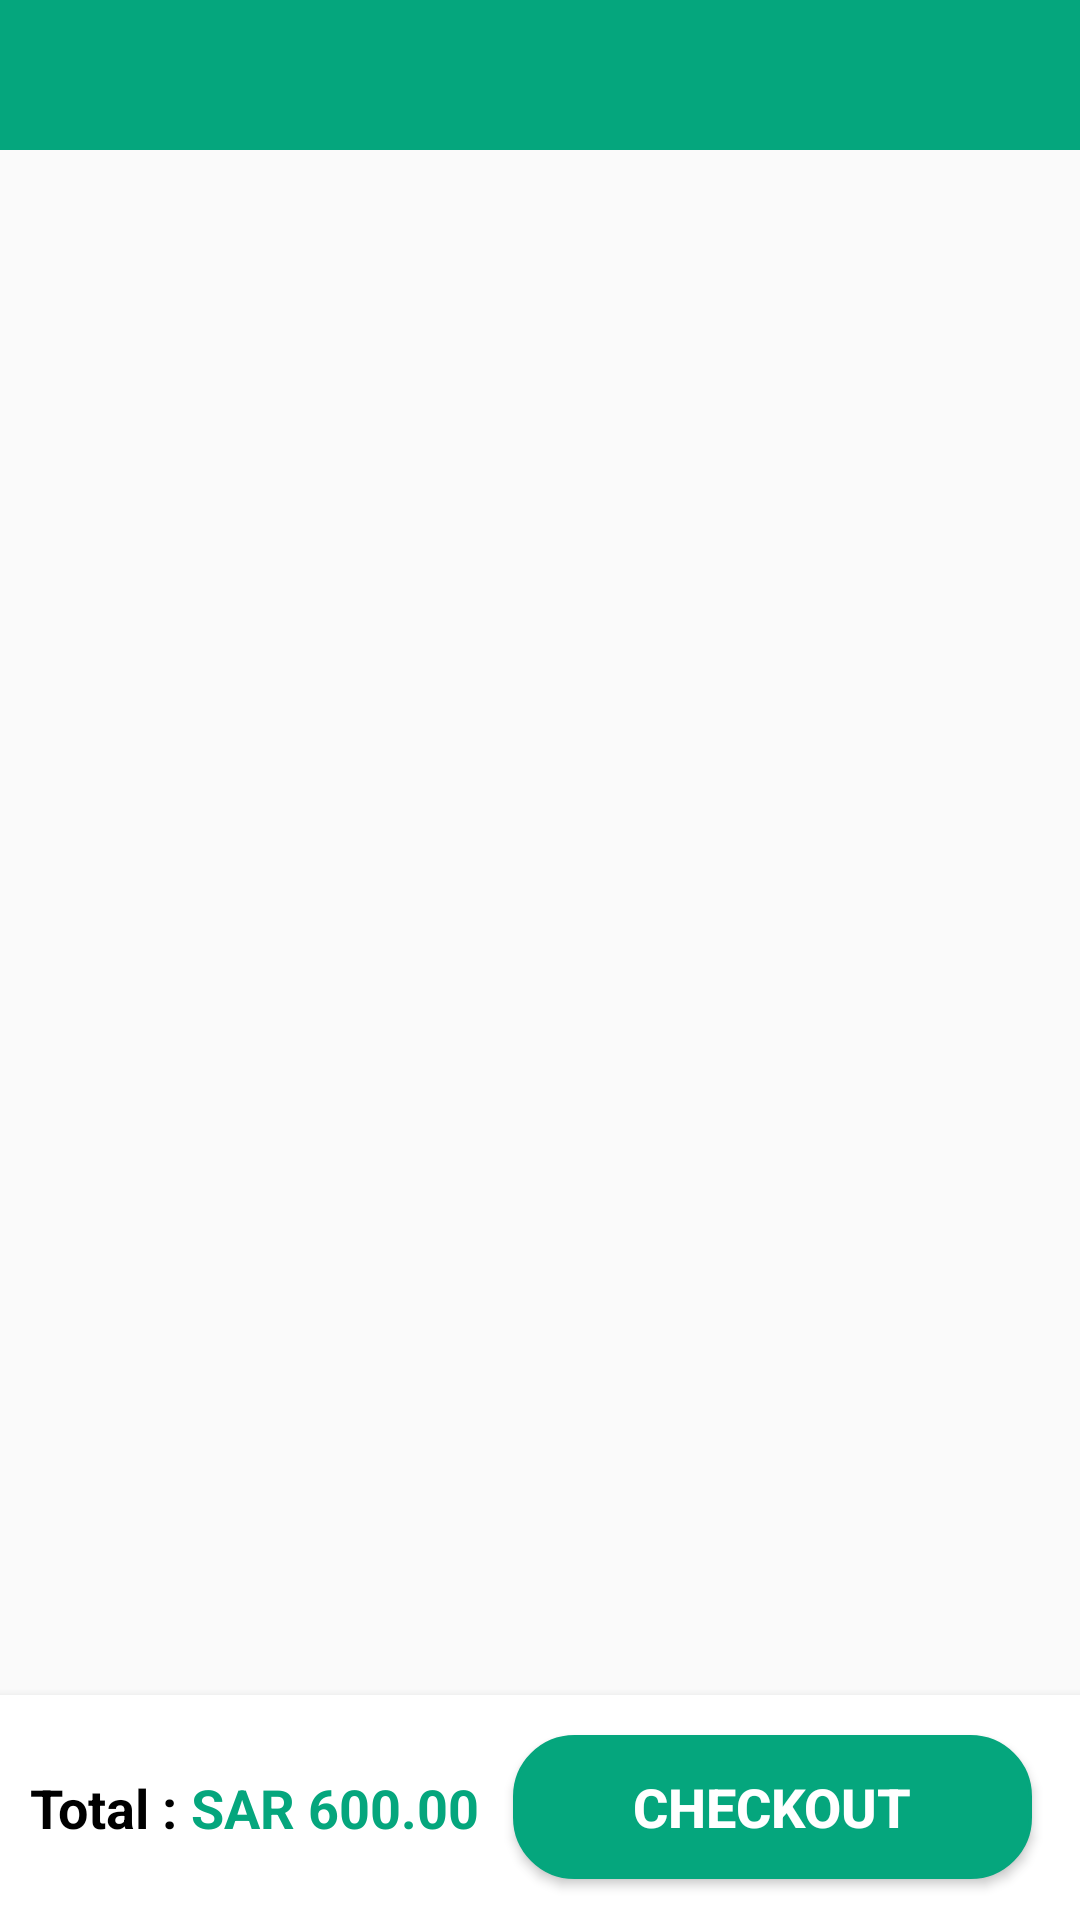

Android layout source for this screen:
<!-- AndroidManifest.xml: activity theme AppTheme.NoActionBar -->
<!-- res/layout/activity_cart_list.xml -->
<?xml version="1.0" encoding="utf-8"?>
<android.support.v4.widget.DrawerLayout xmlns:android="http://schemas.android.com/apk/res/android"
    xmlns:app="http://schemas.android.com/apk/res-auto"
    xmlns:tools="http://schemas.android.com/tools"
    android:id="@+id/drawer_layout"
    android:layout_width="match_parent"
    android:layout_height="match_parent"
    android:fitsSystemWindows="true"
    tools:openDrawer="start">

    <include
        layout="@layout/app_bar_cart_list"
        android:layout_width="match_parent"
        android:layout_height="match_parent" />

    <android.support.design.widget.NavigationView
        android:id="@+id/nav_view"
        android:layout_width="wrap_content"
        android:layout_height="match_parent"
        android:layout_gravity="start"
        android:fitsSystemWindows="true"
        android:background="@color/greenPrimary"
        app:headerLayout="@layout/nav_header_home"
        app:itemBackground="@drawable/drawer_selected_item"
        app:itemTextColor="@color/white"
        app:menu="@menu/activity_home_drawer"/>

</android.support.v4.widget.DrawerLayout>
<!-- res/layout/app_bar_cart_list.xml (included above) -->
<?xml version="1.0" encoding="utf-8"?>
<RelativeLayout xmlns:android="http://schemas.android.com/apk/res/android"
    xmlns:app="http://schemas.android.com/apk/res-auto"
    xmlns:tools="http://schemas.android.com/tools"
    android:layout_width="match_parent"
    android:layout_height="match_parent"
    tools:context=".cart.CartListActivity">
    <android.support.design.widget.AppBarLayout
        android:id="@+id/appbarLayout"
        android:layout_width="match_parent"
        android:layout_height="wrap_content"
        android:theme="@style/AppTheme.AppBarOverlay">

        <android.support.v7.widget.Toolbar
            android:id="@+id/toolbar"
            android:layout_width="match_parent"
            android:layout_height="50dp"
            android:background="@color/colorPrimary"
            app:popupTheme="@style/AppTheme.PopupOverlay" />

    </android.support.design.widget.AppBarLayout>
    <android.support.v7.widget.RecyclerView
        android:id="@+id/recycler_view"
        android:layout_width="match_parent"
        android:layout_height="wrap_content"
        android:layout_marginEnd="10dp"
        android:layout_marginStart="10dp"
        android:layout_marginBottom="75dp"
        android:layout_marginTop="50dp"
        />

    <RelativeLayout
        android:layout_width="match_parent"
        android:layout_height="75dp"
        android:layout_alignParentBottom="true"
        android:layout_alignParentStart="true"
        android:elevation="5dp"
        android:gravity="center_vertical"
        android:orientation="horizontal"
        android:background="@color/white">

        <TextView
            android:id="@+id/label_total"
            android:layout_width="wrap_content"
            android:layout_height="match_parent"
            android:layout_alignParentStart="true"
            android:layout_marginStart="10dp"
            android:gravity="center"
            android:text="Total : "
            android:textColor="@color/black"
            android:textSize="18sp"
            android:textStyle="bold" />

        <TextView
            android:id="@+id/total_price"
            android:layout_width="wrap_content"
            android:layout_height="match_parent"
            android:layout_toEndOf="@+id/label_total"
            android:gravity="center"
            android:text="SAR 600.00"
            android:textColor="@color/greenNavBack"
            android:textSize="18sp"
            android:textStyle="bold" />

        <Button
            android:id="@+id/btn_checkout"
            android:layout_width="wrap_content"
            android:layout_height="wrap_content"
            android:layout_alignParentEnd="true"
            android:layout_centerVertical="true"
            android:layout_marginEnd="16dp"
            android:background="@drawable/curve_green"
            android:gravity="center"
            android:paddingEnd="40dp"
            android:paddingStart="40dp"
            android:text="Checkout"
            android:textColor="@color/white"
            android:textSize="18sp"
            android:textStyle="bold" />

    </RelativeLayout>

</RelativeLayout>
<!-- res/layout/nav_header_home.xml (included above) -->
<?xml version="1.0" encoding="utf-8"?>
<RelativeLayout xmlns:android="http://schemas.android.com/apk/res/android"
    xmlns:app="http://schemas.android.com/apk/res-auto"
    android:layout_width="match_parent"
    android:layout_height="@dimen/nav_header_height"
    android:background="@color/greenPrimary"
    android:gravity="bottom"
    android:orientation="vertical"
    android:paddingBottom="@dimen/activity_vertical_margin"
    android:paddingLeft="@dimen/activity_horizontal_margin"
    android:paddingRight="@dimen/activity_horizontal_margin"
    android:paddingTop="@dimen/activity_vertical_margin"
    android:theme="@style/ThemeOverlay.AppCompat.Dark">

    <android.support.v7.widget.CardView
        android:layout_width="wrap_content"
        android:layout_height="wrap_content"
        app:cardCornerRadius="10dp"
        android:layout_margin="5dp"
        android:elevation="10dp"
        android:layout_above="@+id/nav_user_name">

        <ImageView
            android:id="@+id/nav_dp"
            android:layout_width="70dp"
            android:layout_height="70dp"
            android:contentDescription="@string/nav_header_desc"
            android:src="@mipmap/dp"
            android:scaleType="centerCrop"
           />
    </android.support.v7.widget.CardView>



    

    <TextView
        android:id="@+id/nav_user_name"
        android:layout_width="wrap_content"
        android:layout_height="wrap_content"
        android:textSize="16sp"
        android:maxLines="1"
        android:text="@string/nav_header_title"
        android:layout_alignParentBottom="true"
        android:textAppearance="@style/TextAppearance.AppCompat.Body1" />


</RelativeLayout>
<!-- resources referenced by this layout -->
<resources>
  <color name="black">#000000</color>
  <color name="colorPrimary">#05A67D</color>
  <color name="greenNavBack">#05A67D</color>
  <color name="greenPrimary">#16954E</color>
  <color name="white">#FFFFFF</color>
  <!-- drawable curve_green (drawable) -->
  <?xml version="1.0" encoding="utf-8"?>
  <selector xmlns:android="http://schemas.android.com/apk/res/android" >
      <item android:state_pressed="true" >
          <shape android:shape="rectangle"  >
              <corners android:radius="20dp" />
              <stroke android:width="1dip" android:color="@color/greenNavBack" />
              <gradient android:angle="-90" android:startColor="@color/greenNavBack" android:endColor="@color/greenNavBack"  />
          </shape>
      </item>
      <item android:state_focused="true">
          <shape android:shape="rectangle"  >
              <corners android:radius="20dp" />
              <stroke android:width="1dip" android:color="@color/greenNavBack" />
              <solid android:color="@color/greenNavBack"/>
          </shape>
      </item>
      <item >
          <shape android:shape="rectangle"  >
              <corners android:radius="20dp" />
              <stroke android:width="1dip" android:color="@color/greenNavBack" />
              <gradient android:angle="-90" android:startColor="@color/greenNavBack" android:endColor="@color/greenNavBack" />
          </shape>
      </item>
  </selector>
  <!-- drawable curve_small_bg_blue (drawable) -->
  <?xml version="1.0" encoding="utf-8"?>
  <selector xmlns:android="http://schemas.android.com/apk/res/android" >
      <item android:state_pressed="true" >
          <shape android:shape="rectangle"  >
              <corners android:radius="10dp" />
              <stroke android:width="1dip" android:color="#0E7AFF" />
              <gradient android:angle="-90" android:startColor="#0E7AFF" android:endColor="#0E7AFF"  />
          </shape>
      </item>
      <item android:state_focused="true">
          <shape android:shape="rectangle"  >
              <corners android:radius="10dp" />
              <stroke android:width="1dip" android:color="#0E7AFF" />
              <solid android:color="#0E7AFF"/>
          </shape>
      </item>
      <item >
          <shape android:shape="rectangle"  >
              <corners android:radius="10dp" />
              <stroke android:width="2dip" android:color="#000" />
              <gradient android:angle="-90" android:startColor="#0E7AFF" android:endColor="#0E7AFF" />
          </shape>
      </item>
  </selector>
  <!-- drawable drawer_selected_item (drawable) -->
  <?xml version="1.0" encoding="utf-8"?>
  <selector xmlns:android="http://schemas.android.com/apk/res/android">
      <item android:state_checked="true"  android:drawable="@color/greenPrimaryDark" />
     <item android:drawable="@color/greenNavBack" />
     
  </selector>
  <!-- mipmap dp: jpg bitmap (mipmap-hdpi, 29682 bytes) -->
  <string name="nav_header_desc">Navigation header</string>
  <string name="nav_header_title">Android Studio</string>
  <style name="AppTheme.AppBarOverlay" parent="ThemeOverlay.AppCompat.Dark.ActionBar" />
  <style name="AppTheme.PopupOverlay" parent="ThemeOverlay.AppCompat.Light" />
  <style name="AppTheme.NoActionBar">
          <item name="windowActionBar">false</item>
          <item name="windowNoTitle">true</item>
      </style>
  <color name="greenPrimaryDark">#0F8A47</color>
</resources>
